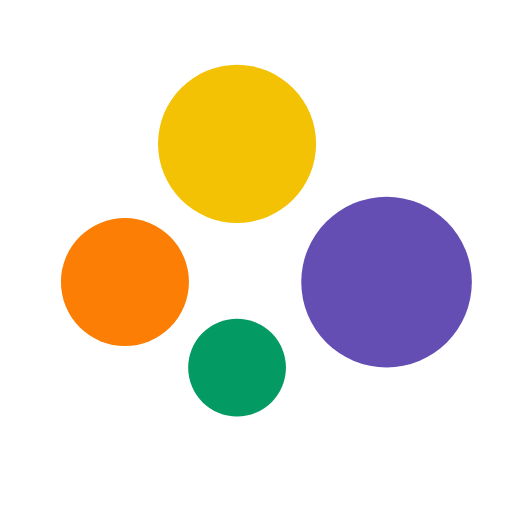
t = 0.00 s
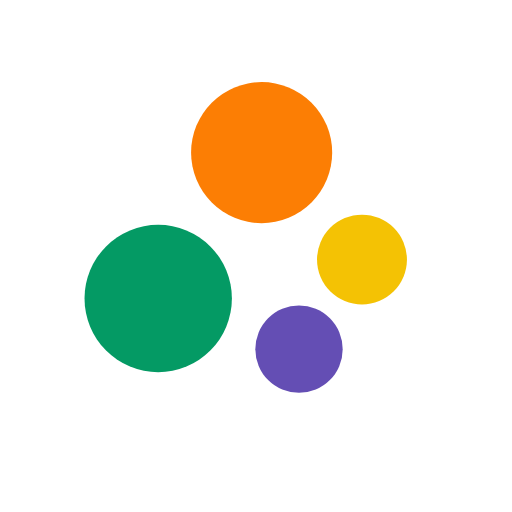
t = 1.65 s
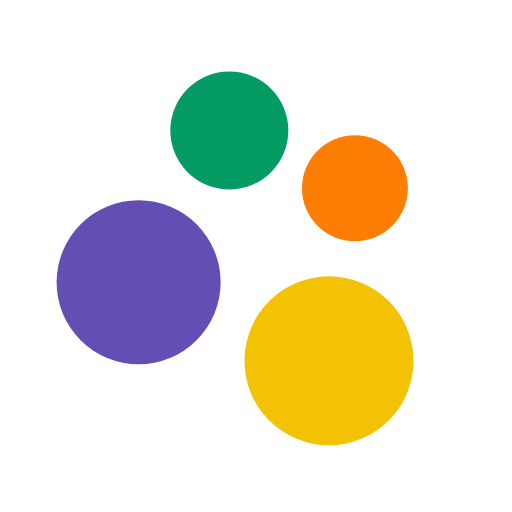
t = 3.26 s
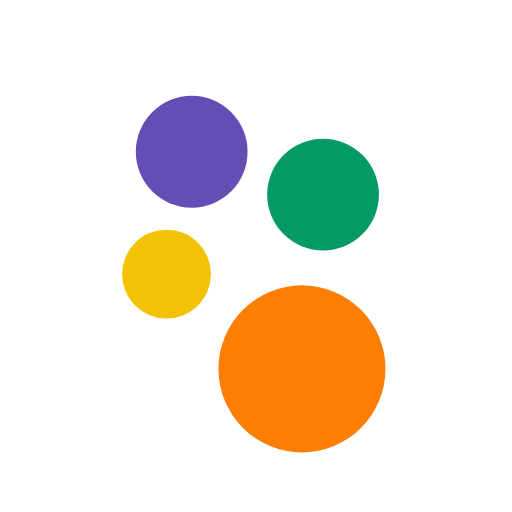
t = 5.06 s
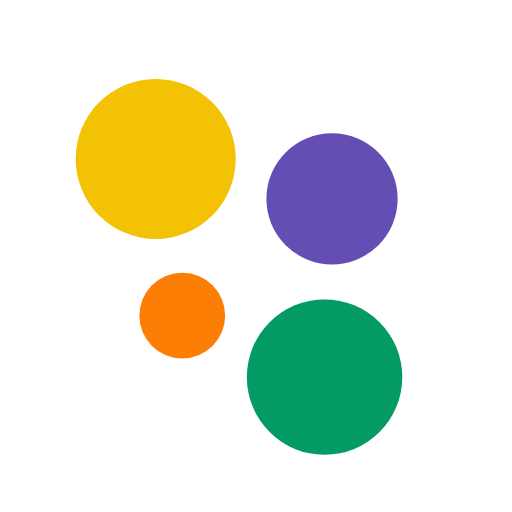
t = 6.71 s
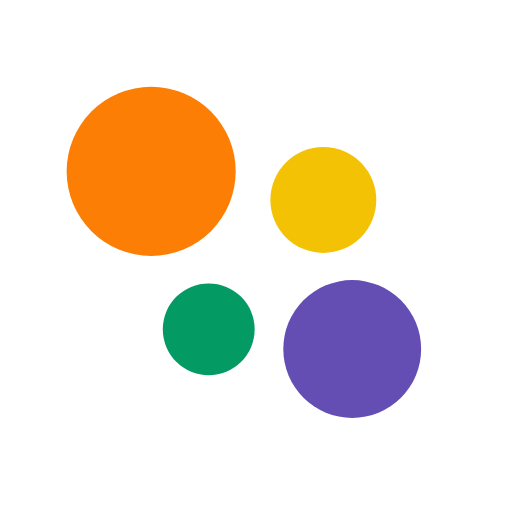
t = 8.36 s

The animated SVG that drew these frames (rendered in a browser with its animation timeline set to each time). Animation: 12 SMIL elements (animate=12); frames cover the first 8.36 s, repeats indefinitely.

<svg width="150" height="150" viewBox="0 0 1000 1000" xmlns="http://www.w3.org/2000/svg"
xmlns:xlink="http://www.w3.org/1999/xlink">
<circle id="circle0" r="25" fill="rgba(100,78,180,1)"></circle><animate xlink:href="#circle0" from="0" to="0"  begin="0s" repeatCount="indefinite" fill="freeze"  attributeName="cx" dur="15s"		values="755; 734; 709; 684; 663; 647; 636; 630; 625; 617; 605; 584; 554; 516; 470; 421; 372; 329; 295; 273; 263; 264; 273; 288; 304; 317; 326; 329; 328; 324; 322; 324; 333; 352; 382; 421; 466; 513; 558; 597; 627; 647; 656; 657; 653; 647; 643; 644; 652; 665; 682; 699; 714; 722; 719; 706; 682; 648; 609; 568; 529; 497; 472; 456; 447; 443; 440; 435; 425; 407; 382; 352; 319; 287; 261; 244; 239; 246; 264; 291; 323; 357; 387; 412; 431; 443; 451; 459; 468; 484; 507; 538; 577; 621; 665; 706; 739; 761; 771; 768; 755; "
		keyTimes="0; 0.01; 0.02; 0.03; 0.04; 0.05; 0.06; 0.07; 0.08; 0.09; 0.1; 0.11; 0.12; 0.13; 0.14; 0.15; 0.16; 0.17; 0.18; 0.19; 0.2; 0.21; 0.22; 0.23; 0.24; 0.25; 0.26; 0.27; 0.28; 0.29; 0.3; 0.31; 0.32; 0.33; 0.34; 0.35; 0.36; 0.37; 0.38; 0.39; 0.4; 0.41; 0.42; 0.43; 0.44; 0.45; 0.46; 0.47; 0.48; 0.49; 0.5; 0.51; 0.52; 0.53; 0.54; 0.55; 0.56; 0.57; 0.58; 0.59; 0.6; 0.61; 0.62; 0.63; 0.64; 0.65; 0.66; 0.67; 0.68; 0.69; 0.7; 0.71; 0.72; 0.73; 0.74; 0.75; 0.76; 0.77; 0.78; 0.79; 0.8; 0.81; 0.82; 0.83; 0.84; 0.85; 0.86; 0.87; 0.88; 0.89; 0.9; 0.91; 0.92; 0.93; 0.94; 0.95; 0.96; 0.97; 0.98; 0.99; 1" />
<animate xlink:href="#circle0" from="0" to="0"  begin="0s" repeatCount="indefinite" fill="freeze"  attributeName="cy" dur="15s" 		values="551; 579; 596; 605; 608; 607; 606; 609; 619; 635; 657; 682; 707; 728; 740; 742; 732; 711; 681; 645; 608; 573; 544; 523; 508; 499; 494; 487; 477; 459; 434; 402; 364; 324; 287; 257; 237; 228; 233; 249; 273; 301; 330; 356; 377; 392; 402; 410; 417; 429; 448; 475; 511; 555; 602; 650; 692; 727; 750; 760; 758; 747; 728; 708; 688; 673; 663; 657; 655; 654; 648; 637; 616; 585; 546; 500; 451; 403; 361; 329; 308; 298; 298; 305; 316; 326; 333; 334; 329; 321; 310; 302; 299; 305; 322; 349; 386; 428; 473; 515; 551; "
		keyTimes="0; 0.01; 0.02; 0.03; 0.04; 0.05; 0.06; 0.07; 0.08; 0.09; 0.1; 0.11; 0.12; 0.13; 0.14; 0.15; 0.16; 0.17; 0.18; 0.19; 0.2; 0.21; 0.22; 0.23; 0.24; 0.25; 0.26; 0.27; 0.28; 0.29; 0.3; 0.31; 0.32; 0.33; 0.34; 0.35; 0.36; 0.37; 0.38; 0.39; 0.4; 0.41; 0.42; 0.43; 0.44; 0.45; 0.46; 0.47; 0.48; 0.49; 0.5; 0.51; 0.52; 0.53; 0.54; 0.55; 0.56; 0.57; 0.58; 0.59; 0.6; 0.61; 0.62; 0.63; 0.64; 0.65; 0.66; 0.67; 0.68; 0.69; 0.7; 0.71; 0.72; 0.73; 0.74; 0.75; 0.76; 0.77; 0.78; 0.79; 0.8; 0.81; 0.82; 0.83; 0.84; 0.85; 0.86; 0.87; 0.88; 0.89; 0.9; 0.91; 0.92; 0.93; 0.94; 0.95; 0.96; 0.97; 0.98; 0.99; 1" />
<animate xlink:href="#circle0" from="0" to="0"  begin="0s" repeatCount="indefinite" fill="freeze"  attributeName="r" dur="3s" 		values="166.6; 164.6; 158.7; 149.4; 137.8; 125; 112.1; 100.5; 91.2; 85.3; 83.3; 85.3; 91.2; 100.5; 112.1; 124.9; 137.8; 149.4; 158.7; 164.6; 166.6; "
		keyTimes="0; 0.05; 0.1; 0.15; 0.2; 0.25; 0.3; 0.35; 0.4; 0.45; 0.5; 0.55; 0.6; 0.65; 0.7; 0.75; 0.8; 0.85; 0.9; 0.95; 1" />
<circle id="circle1" r="25" fill="rgba(4,154,100,1)"></circle><animate xlink:href="#circle1" from="0" to="0"  begin="0s" repeatCount="indefinite" fill="freeze"  attributeName="cx" dur="15s"		values="463; 425; 388; 356; 330; 311; 299; 294; 294; 297; 303; 309; 315; 320; 324; 329; 336; 346; 359; 378; 400; 427; 455; 484; 512; 536; 556; 572; 584; 592; 599; 605; 612; 622; 634; 647; 662; 676; 687; 694; 696; 692; 682; 668; 649; 629; 608; 588; 569; 552; 536; 520; 502; 482; 458; 431; 400; 368; 336; 306; 280; 260; 248; 243; 245; 254; 267; 284; 302; 322; 341; 362; 383; 406; 433; 463; 498; 536; 576; 618; 658; 694; 724; 747; 761; 768; 767; 760; 749; 734; 719; 703; 686; 668; 649; 627; 602; 572; 539; 502; 463; "
		keyTimes="0; 0.01; 0.02; 0.03; 0.04; 0.05; 0.06; 0.07; 0.08; 0.09; 0.1; 0.11; 0.12; 0.13; 0.14; 0.15; 0.16; 0.17; 0.18; 0.19; 0.2; 0.21; 0.22; 0.23; 0.24; 0.25; 0.26; 0.27; 0.28; 0.29; 0.3; 0.31; 0.32; 0.33; 0.34; 0.35; 0.36; 0.37; 0.38; 0.39; 0.4; 0.41; 0.42; 0.43; 0.44; 0.45; 0.46; 0.47; 0.48; 0.49; 0.5; 0.51; 0.52; 0.53; 0.54; 0.55; 0.56; 0.57; 0.58; 0.59; 0.6; 0.61; 0.62; 0.63; 0.64; 0.65; 0.66; 0.67; 0.68; 0.69; 0.7; 0.71; 0.72; 0.73; 0.74; 0.75; 0.76; 0.77; 0.78; 0.79; 0.8; 0.81; 0.82; 0.83; 0.84; 0.85; 0.86; 0.87; 0.88; 0.89; 0.9; 0.91; 0.92; 0.93; 0.94; 0.95; 0.96; 0.97; 0.98; 0.99; 1" />
<animate xlink:href="#circle1" from="0" to="0"  begin="0s" repeatCount="indefinite" fill="freeze"  attributeName="cy" dur="15s" 		values="718; 727; 728; 723; 712; 697; 679; 659; 640; 621; 602; 583; 562; 539; 513; 483; 448; 411; 373; 336; 301; 272; 249; 235; 228; 229; 237; 249; 265; 283; 301; 320; 340; 362; 386; 413; 445; 480; 519; 560; 602; 641; 676; 705; 726; 740; 745; 745; 739; 729; 718; 706; 695; 683; 670; 656; 639; 619; 594; 565; 532; 498; 464; 432; 404; 381; 364; 353; 347; 344; 344; 344; 343; 341; 337; 332; 328; 326; 327; 333; 344; 360; 380; 403; 427; 451; 472; 491; 507; 520; 532; 544; 557; 573; 592; 613; 637; 661; 684; 704; 718; "
		keyTimes="0; 0.01; 0.02; 0.03; 0.04; 0.05; 0.06; 0.07; 0.08; 0.09; 0.1; 0.11; 0.12; 0.13; 0.14; 0.15; 0.16; 0.17; 0.18; 0.19; 0.2; 0.21; 0.22; 0.23; 0.24; 0.25; 0.26; 0.27; 0.28; 0.29; 0.3; 0.31; 0.32; 0.33; 0.34; 0.35; 0.36; 0.37; 0.38; 0.39; 0.4; 0.41; 0.42; 0.43; 0.44; 0.45; 0.46; 0.47; 0.48; 0.49; 0.5; 0.51; 0.52; 0.53; 0.54; 0.55; 0.56; 0.57; 0.58; 0.59; 0.6; 0.61; 0.62; 0.63; 0.64; 0.65; 0.66; 0.67; 0.68; 0.69; 0.7; 0.71; 0.72; 0.73; 0.74; 0.75; 0.76; 0.77; 0.78; 0.79; 0.8; 0.81; 0.82; 0.83; 0.84; 0.85; 0.86; 0.87; 0.88; 0.89; 0.9; 0.91; 0.92; 0.93; 0.94; 0.95; 0.96; 0.97; 0.98; 0.99; 1" />
<animate xlink:href="#circle1" from="0" to="0"  begin="0s" repeatCount="indefinite" fill="freeze"  attributeName="r" dur="3s" 		values="95.5; 106; 118.4; 131.5; 143.9; 154.4; 162.1; 166.1; 166.1; 162.1; 154.4; 143.9; 131.5; 118.4; 106; 95.5; 87.8; 83.8; 83.8; 87.8; 95.5; "
		keyTimes="0; 0.05; 0.1; 0.15; 0.2; 0.25; 0.3; 0.35; 0.4; 0.45; 0.5; 0.55; 0.6; 0.65; 0.7; 0.75; 0.8; 0.85; 0.9; 0.95; 1" />
<circle id="circle2" r="25" fill="rgba(252,126,4,1)"></circle><animate xlink:href="#circle2" from="0" to="0"  begin="0s" repeatCount="indefinite" fill="freeze"  attributeName="cx" dur="15s"		values="244; 253; 269; 292; 321; 352; 384; 416; 445; 470; 492; 511; 528; 544; 561; 578; 598; 618; 639; 659; 676; 688; 695; 696; 691; 682; 669; 655; 640; 627; 617; 608; 602; 595; 588; 578; 565; 547; 524; 498; 470; 441; 413; 389; 368; 352; 340; 332; 327; 322; 317; 312; 306; 300; 295; 293; 296; 304; 320; 342; 372; 406; 444; 482; 520; 556; 587; 615; 639; 659; 677; 694; 711; 727; 742; 755; 764; 768; 766; 755; 736; 710; 676; 638; 597; 556; 516; 480; 447; 419; 394; 372; 351; 332; 312; 293; 275; 260; 249; 243; 244; "
		keyTimes="0; 0.01; 0.02; 0.03; 0.04; 0.05; 0.06; 0.07; 0.08; 0.09; 0.1; 0.11; 0.12; 0.13; 0.14; 0.15; 0.16; 0.17; 0.18; 0.19; 0.2; 0.21; 0.22; 0.23; 0.24; 0.25; 0.26; 0.27; 0.28; 0.29; 0.3; 0.31; 0.32; 0.33; 0.34; 0.35; 0.36; 0.37; 0.38; 0.39; 0.4; 0.41; 0.42; 0.43; 0.44; 0.45; 0.46; 0.47; 0.48; 0.49; 0.5; 0.51; 0.52; 0.53; 0.54; 0.55; 0.56; 0.57; 0.58; 0.59; 0.6; 0.61; 0.62; 0.63; 0.64; 0.65; 0.66; 0.67; 0.68; 0.69; 0.7; 0.71; 0.72; 0.73; 0.74; 0.75; 0.76; 0.77; 0.78; 0.79; 0.8; 0.81; 0.82; 0.83; 0.84; 0.85; 0.86; 0.87; 0.88; 0.89; 0.9; 0.91; 0.92; 0.93; 0.94; 0.95; 0.96; 0.97; 0.98; 0.99; 1" />
<animate xlink:href="#circle2" from="0" to="0"  begin="0s" repeatCount="indefinite" fill="freeze"  attributeName="cy" dur="15s" 		values="551; 518; 483; 450; 419; 392; 370; 351; 335; 322; 310; 298; 287; 275; 265; 257; 253; 256; 265; 283; 308; 340; 377; 418; 459; 499; 537; 571; 600; 626; 648; 669; 688; 707; 725; 742; 757; 767; 771; 769; 758; 739; 713; 681; 645; 607; 569; 533; 501; 473; 448; 426; 407; 388; 369; 349; 330; 311; 294; 281; 273; 271; 276; 287; 305; 326; 350; 374; 397; 417; 434; 448; 461; 472; 485; 499; 517; 537; 560; 584; 608; 630; 648; 661; 669; 673; 672; 669; 664; 660; 657; 655; 655; 655; 654; 650; 641; 627; 607; 581; 551; "
		keyTimes="0; 0.01; 0.02; 0.03; 0.04; 0.05; 0.06; 0.07; 0.08; 0.09; 0.1; 0.11; 0.12; 0.13; 0.14; 0.15; 0.16; 0.17; 0.18; 0.19; 0.2; 0.21; 0.22; 0.23; 0.24; 0.25; 0.26; 0.27; 0.28; 0.29; 0.3; 0.31; 0.32; 0.33; 0.34; 0.35; 0.36; 0.37; 0.38; 0.39; 0.4; 0.41; 0.42; 0.43; 0.44; 0.45; 0.46; 0.47; 0.48; 0.49; 0.5; 0.51; 0.52; 0.53; 0.54; 0.55; 0.56; 0.57; 0.58; 0.59; 0.6; 0.61; 0.62; 0.63; 0.64; 0.65; 0.66; 0.67; 0.68; 0.69; 0.7; 0.71; 0.72; 0.73; 0.74; 0.75; 0.76; 0.77; 0.78; 0.79; 0.8; 0.81; 0.82; 0.83; 0.84; 0.85; 0.86; 0.87; 0.88; 0.89; 0.9; 0.91; 0.92; 0.93; 0.94; 0.95; 0.96; 0.97; 0.98; 0.99; 1" />
<animate xlink:href="#circle2" from="0" to="0"  begin="0s" repeatCount="indefinite" fill="freeze"  attributeName="r" dur="3s" 		values="125; 112.1; 100.5; 91.2; 85.3; 83.3; 85.3; 91.2; 100.5; 112.1; 124.9; 137.8; 149.4; 158.7; 164.6; 166.6; 164.6; 158.7; 149.4; 137.8; 125; "
		keyTimes="0; 0.05; 0.1; 0.15; 0.2; 0.25; 0.3; 0.35; 0.4; 0.45; 0.5; 0.55; 0.6; 0.65; 0.7; 0.75; 0.8; 0.85; 0.9; 0.95; 1" />
<circle id="circle3" r="25" fill="rgba(244,194,4,1)"></circle><animate xlink:href="#circle3" from="0" to="0"  begin="0s" repeatCount="indefinite" fill="freeze"  attributeName="cx" dur="15s"		values="463; 483; 512; 548; 588; 629; 666; 695; 714; 722; 719; 707; 691; 673; 658; 647; 643; 645; 650; 655; 658; 653; 639; 614; 579; 536; 489; 443; 400; 366; 341; 327; 322; 323; 326; 329; 328; 322; 311; 296; 280; 268; 262; 266; 283; 311; 350; 396; 445; 493; 536; 570; 596; 612; 622; 627; 633; 641; 654; 673; 696; 721; 745; 763; 771; 768; 752; 724; 686; 643; 599; 557; 522; 494; 475; 463; 455; 448; 438; 422; 400; 372; 340; 307; 277; 254; 241; 240; 251; 273; 303; 336; 368; 396; 417; 431; 438; 442; 445; 451; 463; "
		keyTimes="0; 0.01; 0.02; 0.03; 0.04; 0.05; 0.06; 0.07; 0.08; 0.09; 0.1; 0.11; 0.12; 0.13; 0.14; 0.15; 0.16; 0.17; 0.18; 0.19; 0.2; 0.21; 0.22; 0.23; 0.24; 0.25; 0.26; 0.27; 0.28; 0.29; 0.3; 0.31; 0.32; 0.33; 0.34; 0.35; 0.36; 0.37; 0.38; 0.39; 0.4; 0.41; 0.42; 0.43; 0.44; 0.45; 0.46; 0.47; 0.48; 0.49; 0.5; 0.51; 0.52; 0.53; 0.54; 0.55; 0.56; 0.57; 0.58; 0.59; 0.6; 0.61; 0.62; 0.63; 0.64; 0.65; 0.66; 0.67; 0.68; 0.69; 0.7; 0.71; 0.72; 0.73; 0.74; 0.75; 0.76; 0.77; 0.78; 0.79; 0.8; 0.81; 0.82; 0.83; 0.84; 0.85; 0.86; 0.87; 0.88; 0.89; 0.9; 0.91; 0.92; 0.93; 0.94; 0.95; 0.96; 0.97; 0.98; 0.99; 1" />
<animate xlink:href="#circle3" from="0" to="0"  begin="0s" repeatCount="indefinite" fill="freeze"  attributeName="cy" dur="15s" 		values="281; 261; 246; 239; 243; 259; 288; 327; 373; 421; 467; 507; 538; 561; 576; 586; 593; 601; 613; 631; 655; 683; 712; 739; 759; 770; 768; 754; 728; 694; 655; 616; 580; 551; 530; 516; 508; 503; 496; 484; 467; 441; 409; 373; 336; 302; 276; 260; 256; 264; 281; 304; 330; 354; 373; 386; 392; 393; 392; 392; 397; 410; 433; 465; 505; 548; 592; 632; 664; 687; 698; 699; 693; 684; 674; 667; 665; 669; 678; 689; 698; 702; 697; 682; 655; 618; 573; 524; 476; 433; 397; 372; 356; 347; 344; 343; 340; 332; 319; 301; 281; "
		keyTimes="0; 0.01; 0.02; 0.03; 0.04; 0.05; 0.06; 0.07; 0.08; 0.09; 0.1; 0.11; 0.12; 0.13; 0.14; 0.15; 0.16; 0.17; 0.18; 0.19; 0.2; 0.21; 0.22; 0.23; 0.24; 0.25; 0.26; 0.27; 0.28; 0.29; 0.3; 0.31; 0.32; 0.33; 0.34; 0.35; 0.36; 0.37; 0.38; 0.39; 0.4; 0.41; 0.42; 0.43; 0.44; 0.45; 0.46; 0.47; 0.48; 0.49; 0.5; 0.51; 0.52; 0.53; 0.54; 0.55; 0.56; 0.57; 0.58; 0.59; 0.6; 0.61; 0.62; 0.63; 0.64; 0.65; 0.66; 0.67; 0.68; 0.69; 0.7; 0.71; 0.72; 0.73; 0.74; 0.75; 0.76; 0.77; 0.78; 0.79; 0.8; 0.81; 0.82; 0.83; 0.84; 0.85; 0.86; 0.87; 0.88; 0.89; 0.9; 0.91; 0.92; 0.93; 0.94; 0.95; 0.96; 0.97; 0.98; 0.99; 1" />
<animate xlink:href="#circle3" from="0" to="0"  begin="0s" repeatCount="indefinite" fill="freeze"  attributeName="r" dur="3s" 		values="154.4; 162.1; 166.1; 166.1; 162.1; 154.4; 143.9; 131.5; 118.4; 106; 95.5; 87.8; 83.8; 83.8; 87.8; 95.5; 106; 118.4; 131.5; 143.9; 154.4; "
		keyTimes="0; 0.05; 0.1; 0.15; 0.2; 0.25; 0.3; 0.35; 0.4; 0.45; 0.5; 0.55; 0.6; 0.65; 0.7; 0.75; 0.8; 0.85; 0.9; 0.95; 1" />
</svg>
